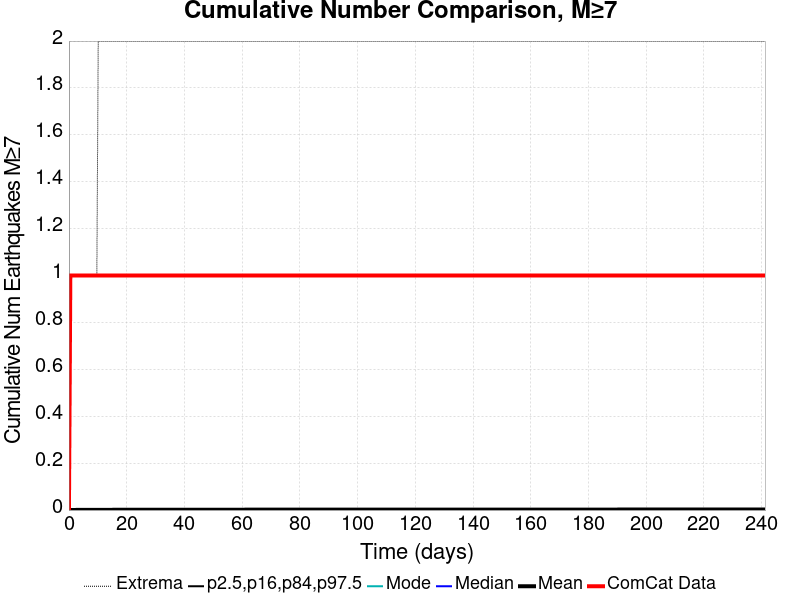

Source data for this figure (header and first rows):
Time (days), ComCat Data, Simulation Mean, Simulation Median, Simulation Mode, Simulation Minimum, Simulation Maximum, 2.5 %-ile, 16 %-ile, 84 %-ile, 97.5 %-ile
0.0, 0.0, 0.0, 0.0, 0.0, 0.0, 0.0, 0.0, 0.0, 0.0, 0.0
0.4832, 1.0, 2.3E-4, 0.0, 0.0, 0.0, 1.0, 0.0, 0.0, 0.0, 0.0
0.9665, 1.0, 3.5E-4, 0.0, 0.0, 0.0, 1.0, 0.0, 0.0, 0.0, 0.0
1.45, 1.0, 4.2E-4, 0.0, 0.0, 0.0, 1.0, 0.0, 0.0, 0.0, 0.0
1.933, 1.0, 4.8E-4, 0.0, 0.0, 0.0, 1.0, 0.0, 0.0, 0.0, 0.0
2.416, 1.0, 5.4E-4, 0.0, 0.0, 0.0, 1.0, 0.0, 0.0, 0.0, 0.0
2.899, 1.0, 6.0E-4, 0.0, 0.0, 0.0, 1.0, 0.0, 0.0, 0.0, 0.0
3.383, 1.0, 6.2E-4, 0.0, 0.0, 0.0, 1.0, 0.0, 0.0, 0.0, 0.0
3.866, 1.0, 6.5E-4, 0.0, 0.0, 0.0, 1.0, 0.0, 0.0, 0.0, 0.0
4.349, 1.0, 7.1E-4, 0.0, 0.0, 0.0, 1.0, 0.0, 0.0, 0.0, 0.0
4.832, 1.0, 7.2E-4, 0.0, 0.0, 0.0, 1.0, 0.0, 0.0, 0.0, 0.0
5.316, 1.0, 7.5E-4, 0.0, 0.0, 0.0, 1.0, 0.0, 0.0, 0.0, 0.0
5.799, 1.0, 7.7E-4, 0.0, 0.0, 0.0, 1.0, 0.0, 0.0, 0.0, 0.0
6.282, 1.0, 7.8E-4, 0.0, 0.0, 0.0, 1.0, 0.0, 0.0, 0.0, 0.0
6.765, 1.0, 8.0E-4, 0.0, 0.0, 0.0, 1.0, 0.0, 0.0, 0.0, 0.0
7.249, 1.0, 8.2E-4, 0.0, 0.0, 0.0, 1.0, 0.0, 0.0, 0.0, 0.0
7.732, 1.0, 8.4E-4, 0.0, 0.0, 0.0, 1.0, 0.0, 0.0, 0.0, 0.0
8.215, 1.0, 8.6E-4, 0.0, 0.0, 0.0, 1.0, 0.0, 0.0, 0.0, 0.0
8.698, 1.0, 8.7E-4, 0.0, 0.0, 0.0, 1.0, 0.0, 0.0, 0.0, 0.0
9.181, 1.0, 8.8E-4, 0.0, 0.0, 0.0, 1.0, 0.0, 0.0, 0.0, 0.0
9.665, 1.0, 9.3E-4, 0.0, 0.0, 0.0, 1.0, 0.0, 0.0, 0.0, 0.0
10.15, 1.0, 9.4E-4, 0.0, 0.0, 0.0, 2.0, 0.0, 0.0, 0.0, 0.0
10.63, 1.0, 9.6E-4, 0.0, 0.0, 0.0, 2.0, 0.0, 0.0, 0.0, 0.0
11.11, 1.0, 9.6E-4, 0.0, 0.0, 0.0, 2.0, 0.0, 0.0, 0.0, 0.0
11.6, 1.0, 9.7E-4, 0.0, 0.0, 0.0, 2.0, 0.0, 0.0, 0.0, 0.0
12.08, 1.0, 9.9E-4, 0.0, 0.0, 0.0, 2.0, 0.0, 0.0, 0.0, 0.0
12.56, 1.0, 0.00101, 0.0, 0.0, 0.0, 2.0, 0.0, 0.0, 0.0, 0.0
13.05, 1.0, 0.00103, 0.0, 0.0, 0.0, 2.0, 0.0, 0.0, 0.0, 0.0
13.53, 1.0, 0.00104, 0.0, 0.0, 0.0, 2.0, 0.0, 0.0, 0.0, 0.0
14.01, 1.0, 0.00105, 0.0, 0.0, 0.0, 2.0, 0.0, 0.0, 0.0, 0.0
14.5, 1.0, 0.00105, 0.0, 0.0, 0.0, 2.0, 0.0, 0.0, 0.0, 0.0
14.98, 1.0, 0.00106, 0.0, 0.0, 0.0, 2.0, 0.0, 0.0, 0.0, 0.0
15.46, 1.0, 0.00111, 0.0, 0.0, 0.0, 2.0, 0.0, 0.0, 0.0, 0.0
15.95, 1.0, 0.00114, 0.0, 0.0, 0.0, 2.0, 0.0, 0.0, 0.0, 0.0
16.43, 1.0, 0.00117, 0.0, 0.0, 0.0, 2.0, 0.0, 0.0, 0.0, 0.0
16.91, 1.0, 0.00118, 0.0, 0.0, 0.0, 2.0, 0.0, 0.0, 0.0, 0.0
17.4, 1.0, 0.00118, 0.0, 0.0, 0.0, 2.0, 0.0, 0.0, 0.0, 0.0
17.88, 1.0, 0.00118, 0.0, 0.0, 0.0, 2.0, 0.0, 0.0, 0.0, 0.0
18.36, 1.0, 0.0012, 0.0, 0.0, 0.0, 2.0, 0.0, 0.0, 0.0, 0.0
18.85, 1.0, 0.0012, 0.0, 0.0, 0.0, 2.0, 0.0, 0.0, 0.0, 0.0
19.33, 1.0, 0.0012, 0.0, 0.0, 0.0, 2.0, 0.0, 0.0, 0.0, 0.0
19.81, 1.0, 0.00121, 0.0, 0.0, 0.0, 2.0, 0.0, 0.0, 0.0, 0.0
20.3, 1.0, 0.00122, 0.0, 0.0, 0.0, 2.0, 0.0, 0.0, 0.0, 0.0
20.78, 1.0, 0.00122, 0.0, 0.0, 0.0, 2.0, 0.0, 0.0, 0.0, 0.0
21.26, 1.0, 0.00122, 0.0, 0.0, 0.0, 2.0, 0.0, 0.0, 0.0, 0.0
21.75, 1.0, 0.00123, 0.0, 0.0, 0.0, 2.0, 0.0, 0.0, 0.0, 0.0
22.23, 1.0, 0.00124, 0.0, 0.0, 0.0, 2.0, 0.0, 0.0, 0.0, 0.0
22.71, 1.0, 0.00127, 0.0, 0.0, 0.0, 2.0, 0.0, 0.0, 0.0, 0.0
23.2, 1.0, 0.00127, 0.0, 0.0, 0.0, 2.0, 0.0, 0.0, 0.0, 0.0
23.68, 1.0, 0.00128, 0.0, 0.0, 0.0, 2.0, 0.0, 0.0, 0.0, 0.0
24.16, 1.0, 0.00128, 0.0, 0.0, 0.0, 2.0, 0.0, 0.0, 0.0, 0.0
24.65, 1.0, 0.00128, 0.0, 0.0, 0.0, 2.0, 0.0, 0.0, 0.0, 0.0
25.13, 1.0, 0.00128, 0.0, 0.0, 0.0, 2.0, 0.0, 0.0, 0.0, 0.0
25.61, 1.0, 0.00129, 0.0, 0.0, 0.0, 2.0, 0.0, 0.0, 0.0, 0.0
26.09, 1.0, 0.0013, 0.0, 0.0, 0.0, 2.0, 0.0, 0.0, 0.0, 0.0
26.58, 1.0, 0.00132, 0.0, 0.0, 0.0, 2.0, 0.0, 0.0, 0.0, 0.0
27.06, 1.0, 0.00132, 0.0, 0.0, 0.0, 2.0, 0.0, 0.0, 0.0, 0.0
27.54, 1.0, 0.00133, 0.0, 0.0, 0.0, 2.0, 0.0, 0.0, 0.0, 0.0
28.03, 1.0, 0.00133, 0.0, 0.0, 0.0, 2.0, 0.0, 0.0, 0.0, 0.0
28.51, 1.0, 0.00133, 0.0, 0.0, 0.0, 2.0, 0.0, 0.0, 0.0, 0.0
... 440 more rows
